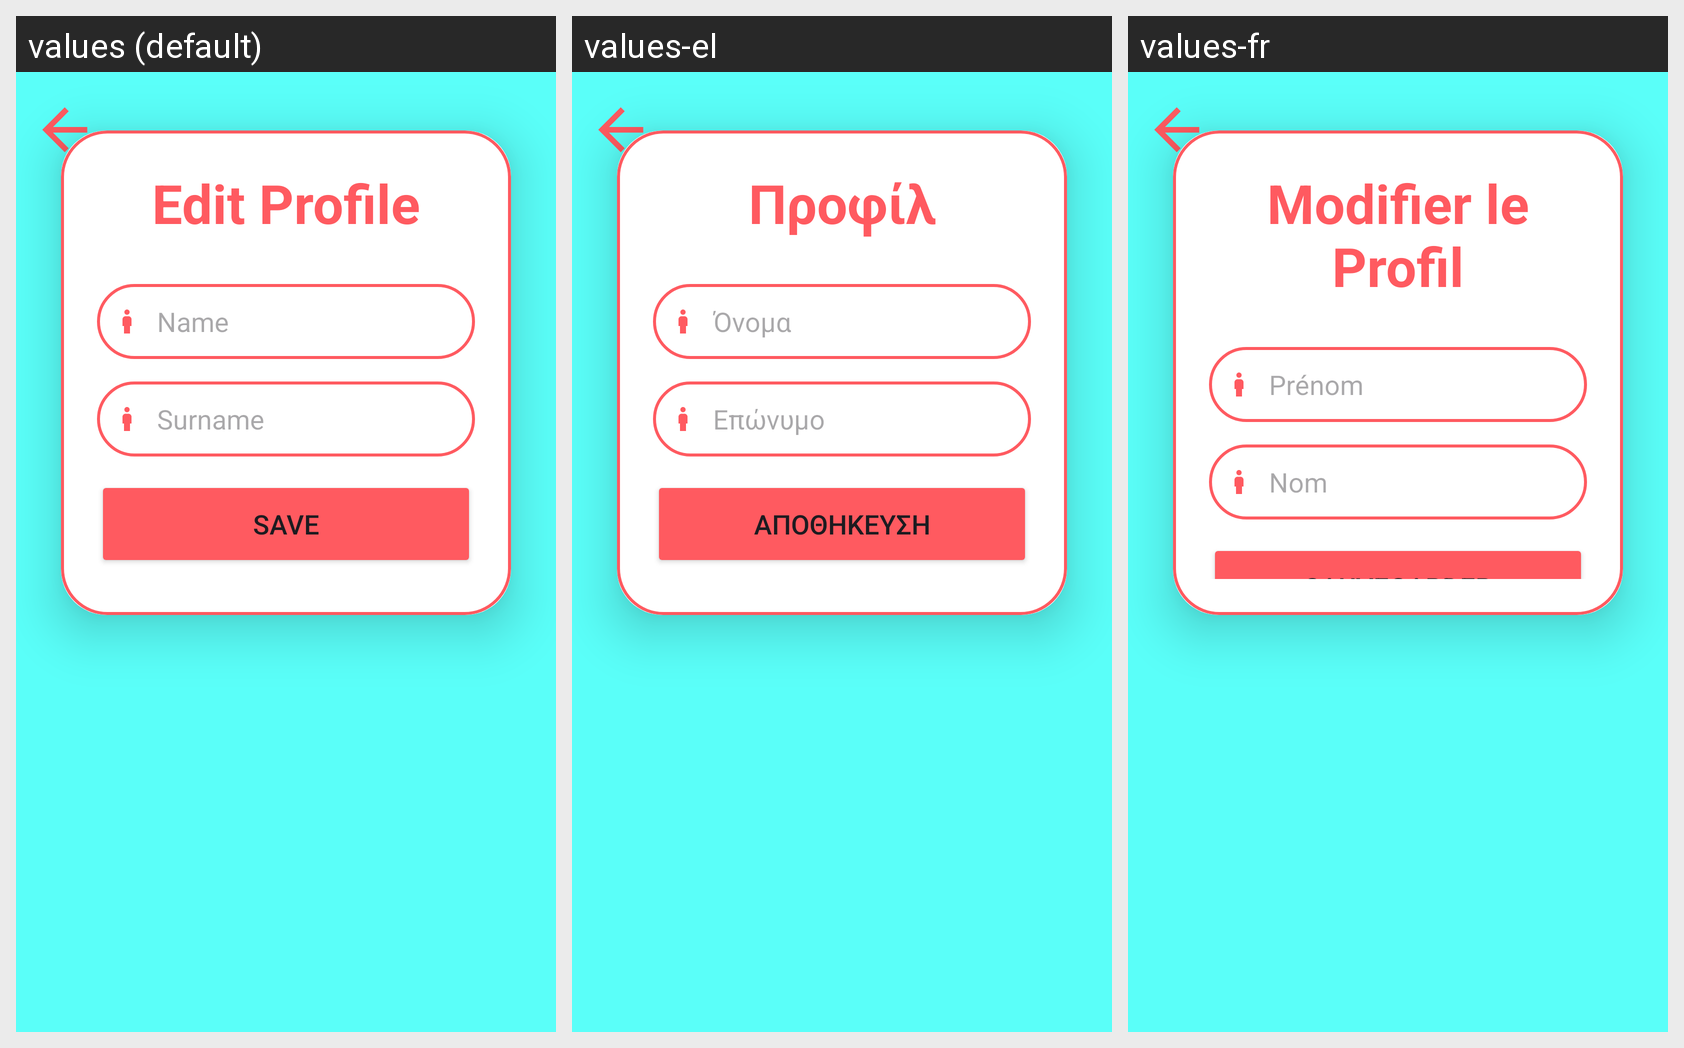

For this localized Android screen grid, give each drawn string resource with its value in every locale shown.
Android screen res/layout/activity_profile.xml rendered under 3 locales, left to right: values (default), values-el, values-fr. Device: Nexus 5 (rendered at 1080×1920; each locale shown at half size, 540×960, under a caption strip naming it); theme Theme.UnipiPLIShopping.
Strings drawn on this screen, with the default value and each locale's value (text and hints the layout hard-codes appear in the picture but are not listed):

edit
  values: Edit Profile
  values-el: Προφίλ
  values-fr: Modifier le Profil

hint_name
  values: Name
  values-el: Όνομα
  values-fr: Prénom

hint_surname
  values: Surname
  values-el: Επώνυμο
  values-fr: Nom

save
  values: Save
  values-el: Αποθήκευση
  values-fr: Sauvegarder
